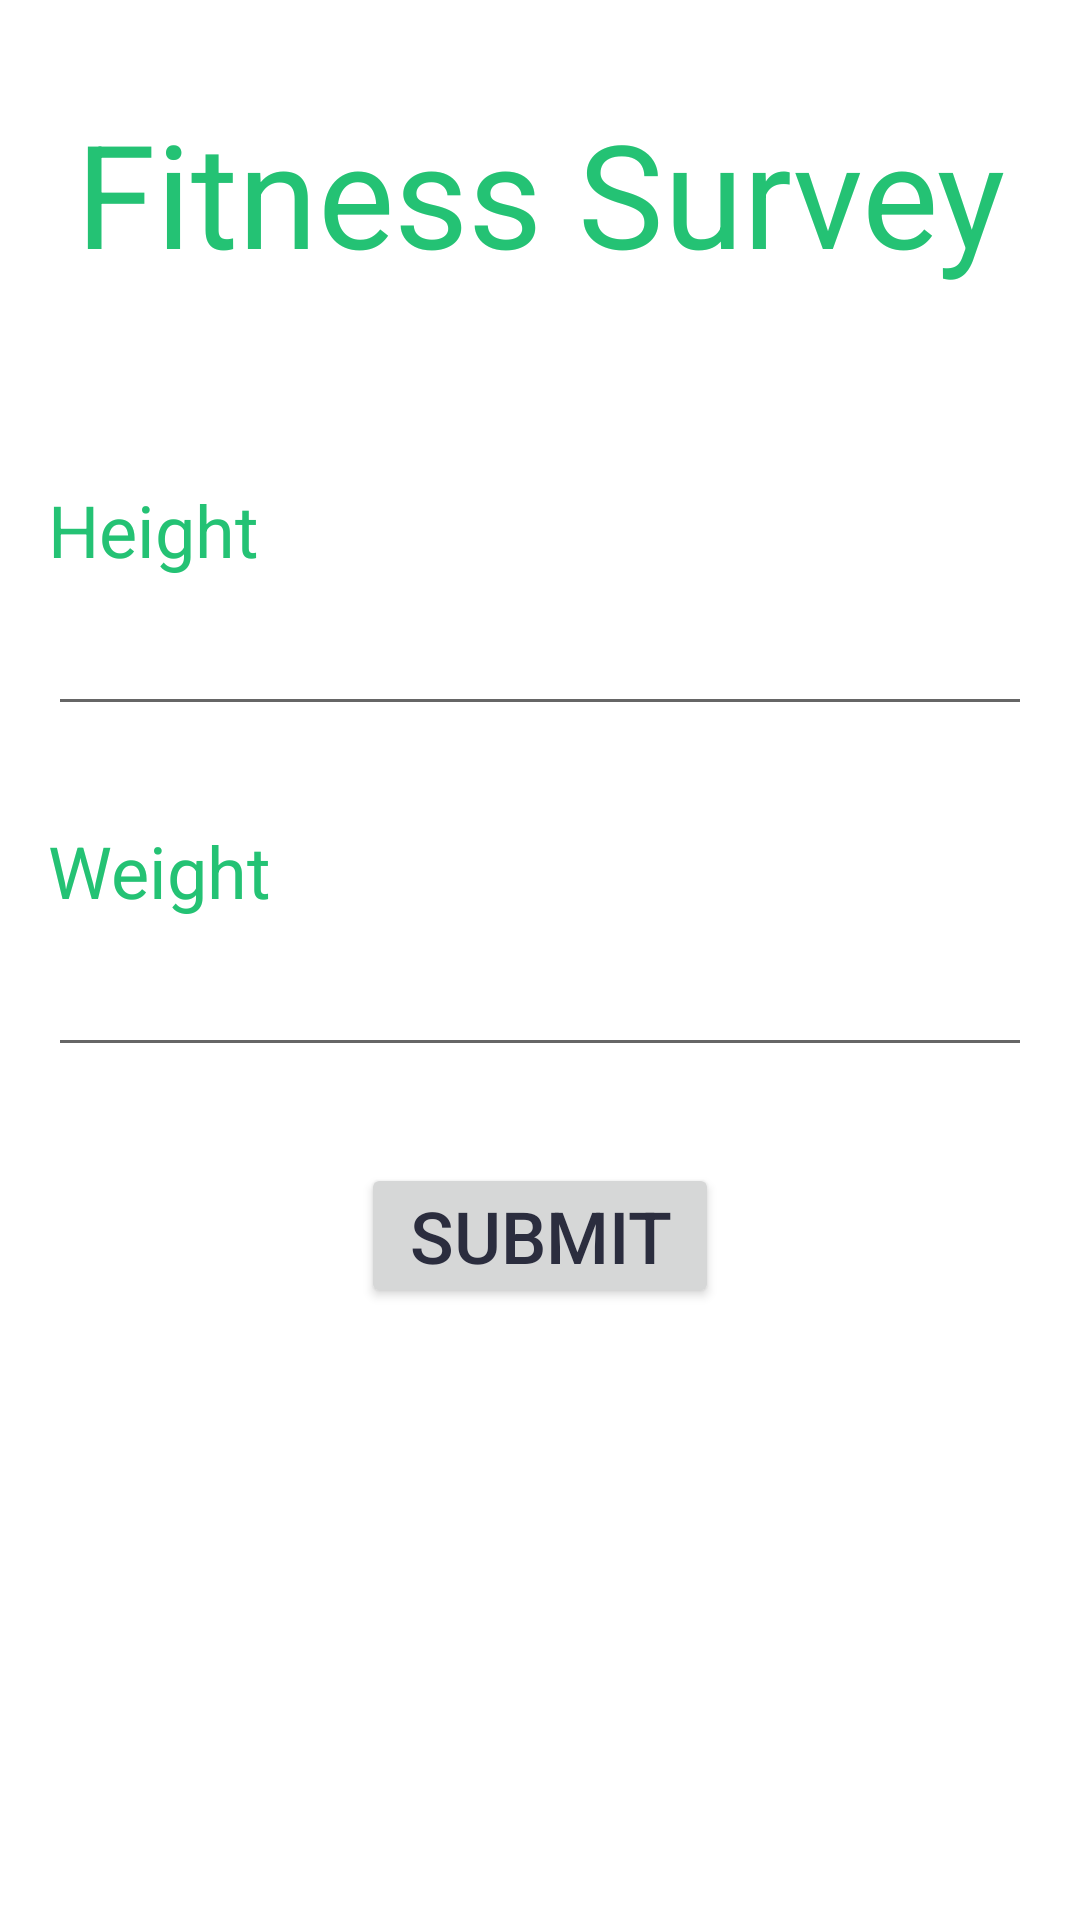

Produce the Android XML layout that renders to this screen, including the resource entries it uses.
<!-- AndroidManifest.xml: application theme Theme.FitnessBuff -->
<!-- res/layout/fragment_diet.xml -->
<?xml version="1.0" encoding="utf-8"?>
<ScrollView  xmlns:android="http://schemas.android.com/apk/res/android"
    xmlns:tools="http://schemas.android.com/tools"
    android:layout_width="match_parent"
    android:layout_height="match_parent"
    tools:context=".DietFragment">

    <LinearLayout
        android:layout_width="match_parent"
        android:layout_height="wrap_content"
        android:paddingHorizontal="16dp"
        android:orientation="vertical">



        <TextView
            android:layout_width="match_parent"
            android:layout_height="match_parent"
            android:textSize="48sp"
            android:textAlignment="center"
            android:textColor="@color/colorPrimary"
            android:layout_marginVertical="32dp"
            android:text="Fitness Survey" />


        <TextView
            android:id="@+id/textView3"
            android:layout_width="match_parent"
            android:layout_height="wrap_content"
            android:layout_marginTop="32dp"
            android:layout_marginBottom="8dp"
            android:text="Height"
            android:textColor="@color/colorPrimary"
            android:textSize="24sp" />

        <EditText
            android:id="@+id/heightEdit"
            android:layout_width="match_parent"
            android:layout_height="wrap_content"
            android:ems="10"
            android:inputType="numberDecimal" />

        <TextView
            android:id="@+id/textView4"
            android:layout_width="match_parent"
            android:layout_height="wrap_content"
            android:layout_marginTop="32dp"
            android:layout_marginBottom="8dp"
            android:text="Weight"
            android:textColor="@color/colorPrimary"
            android:textSize="24sp" />

        <EditText
            android:id="@+id/weightEdit"
            android:layout_width="match_parent"
            android:layout_height="wrap_content"
            android:ems="10"
            android:inputType="numberDecimal" />

        <Button
            android:id="@+id/button"
            android:layout_width="wrap_content"
            android:layout_height="wrap_content"
            android:layout_gravity="center_horizontal"
            android:gravity="center_horizontal"
            android:layout_marginTop="32dp"
            android:textSize="24sp"
            android:paddingVertical="8dp"
            android:paddingHorizontal="16dp"
            android:onClick="submitSurvey"
            android:textColor="@color/bgColor"
            android:text="Submit" />


    </LinearLayout>

    

</ScrollView>
<!-- resources referenced by this layout -->
<resources>
  <color name="bgColor">#2B2D3E</color>
  <color name="colorPrimary">#24C274</color>
  <style name="Theme.FitnessBuff" parent="Theme.MaterialComponents.DayNight.NoActionBar">
          
          <item name="colorPrimary">@color/colorPrimary</item>
          <item name="colorPrimaryDark">@color/colorPrimaryDark</item>
          <item name="colorAccent">@color/colorAccent</item>
      </style>
  <color name="colorPrimaryDark">#041053</color>
  <color name="colorAccent">#828288</color>
</resources>
